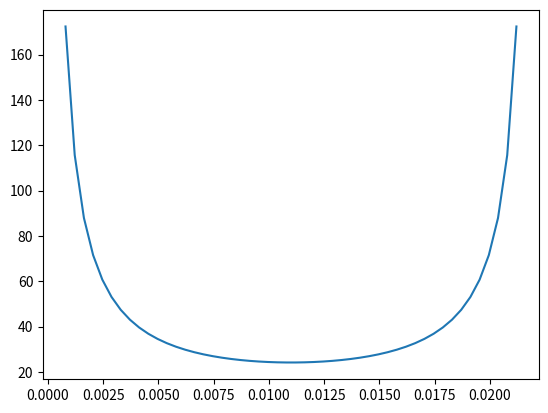

The matplotlib source for this figure:
import numpy as np
import matplotlib.pyplot as plt


def Tupaj_func(V, a, d, x):
    return V / (2. * np.log(a / (d - a))) * (((x - d / 2.) / ((x - d / 2.)**2)) - (((x + d / 2.)) / ((x + d / 2.)**2)))


# voltage
V = 1.0
# radius of rod
a = 0.0005
# spacing between electrodes
d = 0.022
xmin = -0.0102
xmax = 0.0102

xvalues = np.linspace(xmin, xmax, 50)
result = np.empty(len(xvalues))
for i in range(len(xvalues)):
    result[i] = Tupaj_func(V, a, d, xvalues[i])


# shift for distance
shift = xmin + 0.5 * ((xmax - xmin) - d)
print(xmin)
print(xmin + ((xmax - xmin) - d))
print(shift)
xvalues = xvalues - shift
# plot and output
plt.plot(xvalues, result)
plt.show()
np.savetxt('field_tupaj.txt', np.transpose([xvalues, result]), delimiter=',', header='position,Analytical')
